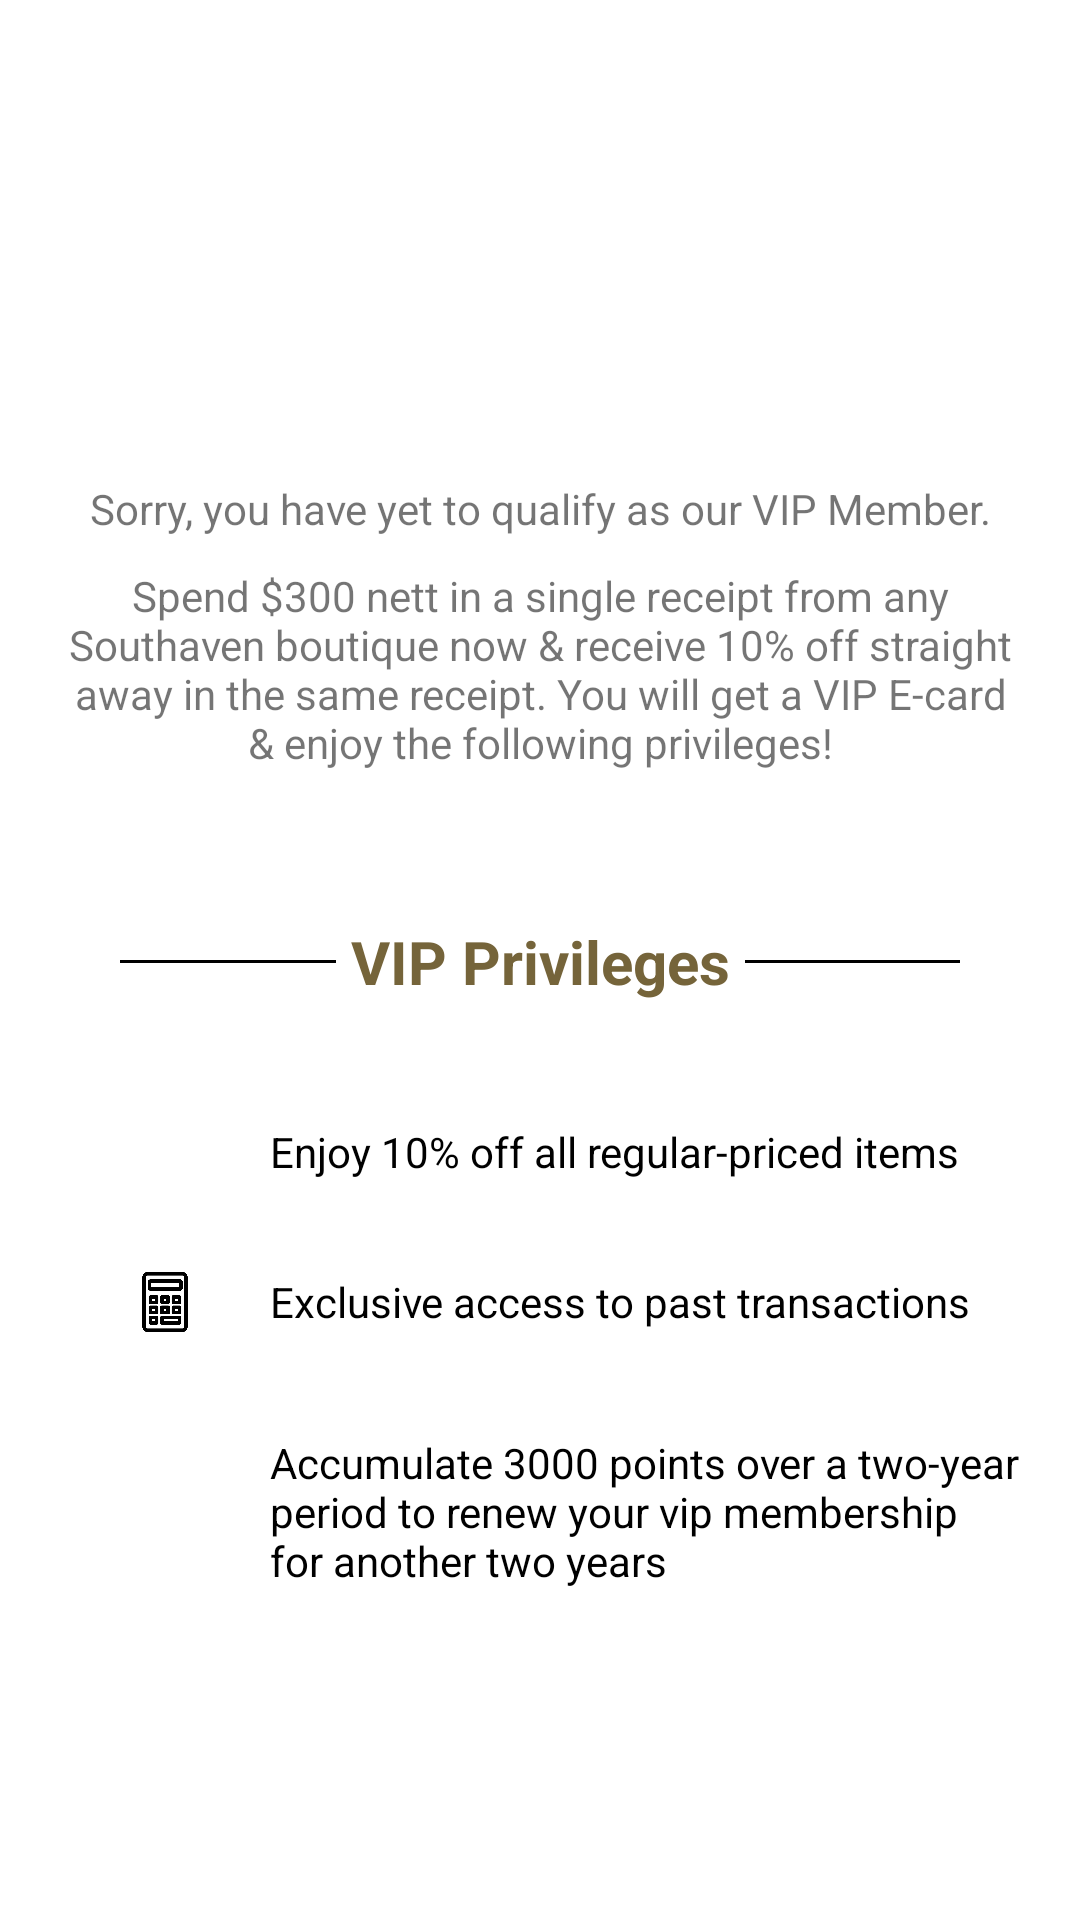

The Android layout XML behind this screen, and the referenced resources:
<!-- AndroidManifest.xml: application theme Theme.SouthavenCrm -->
<!-- res/layout/fragment_card.xml -->
<?xml version="1.0" encoding="utf-8"?>
<RelativeLayout xmlns:android="http://schemas.android.com/apk/res/android"
    xmlns:app="http://schemas.android.com/apk/res-auto"
    xmlns:tools="http://schemas.android.com/tools"
    android:layout_width="match_parent"
    android:layout_height="match_parent"
    android:layout_gravity="center"
    android:orientation="vertical">

    <ScrollView
        android:layout_width="match_parent"
        android:layout_height="match_parent"
        android:fillViewport="true">

        <LinearLayout
            android:layout_width="match_parent"
            android:layout_height="match_parent"
            android:orientation="vertical"
            android:padding="20dp">


            <ImageView
                android:id="@+id/imageView"
                android:layout_width="match_parent"
                android:layout_height="80dp"
                android:layout_marginTop="50dp"
                android:contentDescription="@string/todo"
                app:srcCompat="@drawable/vip" />


            <TextView
                android:layout_width="match_parent"
                android:layout_height="wrap_content"
                android:layout_gravity="center"
                android:layout_marginTop="10dp"
                android:gravity="center"
                android:text="@string/vipdiscription"
                android:textSize="@dimen/textsize_small" />

            <TextView
                android:layout_width="match_parent"
                android:layout_height="wrap_content"
                android:layout_gravity="center"
                android:layout_marginTop="10dp"
                android:gravity="center"
                android:text="@string/vipdiscription2"
                android:textSize="@dimen/textsize_small" />


            <LinearLayout
                android:layout_width="match_parent"
                android:layout_height="wrap_content"
                android:layout_marginTop="50dp"
                android:orientation="horizontal">

                <View
                    android:layout_width="match_parent"
                    android:layout_height="1dp"
                    android:layout_gravity="center"
                    android:layout_marginStart="20dp"
                    android:layout_marginEnd="5dp"
                    android:layout_weight="1"
                    android:background="@color/black" />

                <TextView
                    android:layout_width="wrap_content"
                    android:layout_height="wrap_content"
                    android:text="@string/vipprivileges"
                    android:textAlignment="center"
                    android:textColor="@color/vip"
                    android:textSize="@dimen/textsize_medium"
                    android:textStyle="bold" />

                <View
                    android:layout_width="match_parent"
                    android:layout_height="1dp"
                    android:layout_gravity="center"
                    android:layout_marginStart="5dp"
                    android:layout_marginEnd="20dp"
                    android:layout_weight="1"
                    android:background="@color/black" />
            </LinearLayout>

            <LinearLayout
                android:layout_width="match_parent"
                android:layout_height="wrap_content"
                android:layout_marginTop="20dp"
                android:orientation="vertical">

                <LinearLayout
                    android:layout_width="match_parent"
                    android:layout_height="40dp"
                    android:layout_marginTop="10dp"
                    android:orientation="horizontal"
                    tools:ignore="UseCompoundDrawables">


                    <ImageView
                        android:id="@+id/like"
                        android:layout_width="30dp"
                        android:layout_height="30dp"
                        android:layout_gravity="center"
                        android:layout_marginStart="20dp"
                        android:contentDescription="@string/todo"
                        android:padding="5dp"
                        android:src="@drawable/like" />

                    <TextView
                        android:layout_width="match_parent"
                        android:layout_height="wrap_content"
                        android:layout_gravity="center"
                        android:layout_marginStart="20dp"
                        android:text="@string/likenote"
                        android:textColor="@color/black"
                        android:textSize="@dimen/textsize_small" />
                </LinearLayout>


                <LinearLayout
                    android:layout_width="match_parent"
                    android:layout_height="40dp"
                    android:layout_marginTop="10dp"
                    android:orientation="horizontal"
                    tools:ignore="UseCompoundDrawables">

                    <ImageView
                        android:id="@+id/calculator"
                        android:layout_width="30dp"
                        android:layout_height="30dp"
                        android:layout_gravity="center"
                        android:layout_marginStart="20dp"
                        android:contentDescription="@string/todo"
                        android:padding="5dp"
                        android:src="@drawable/calculator" />

                    <TextView
                        android:layout_width="match_parent"
                        android:layout_height="wrap_content"
                        android:layout_gravity="center"
                        android:layout_marginStart="20dp"
                        android:text="@string/calculatornote"
                        android:textColor="@color/black"
                        android:textSize="@dimen/textsize_small" />
                </LinearLayout>

                <LinearLayout
                    android:layout_width="match_parent"
                    android:layout_height="80dp"
                    android:layout_marginTop="10dp"
                    android:orientation="horizontal"
                    tools:ignore="UseCompoundDrawables">

                    <ImageView
                        android:id="@+id/carttt"
                        android:layout_width="30dp"
                        android:layout_height="30dp"
                        android:layout_gravity="center"
                        android:layout_marginStart="20dp"
                        android:contentDescription="@string/todo"
                        android:padding="5dp"
                        android:src="@drawable/cart" />

                    <TextView
                        android:layout_width="match_parent"
                        android:layout_height="wrap_content"
                        android:layout_gravity="center"
                        android:layout_marginStart="20dp"
                        android:text="@string/cartnote"
                        android:textColor="@color/black"
                        android:textSize="@dimen/textsize_small" />
                </LinearLayout>

            </LinearLayout>


        </LinearLayout>
    </ScrollView>
</RelativeLayout>
<!-- resources referenced by this layout -->
<resources>
  <color name="black">#FF000000</color>
  <color name="vip">#75643a</color>
  <dimen name="textsize_medium">20sp</dimen>
  <dimen name="textsize_small">14sp</dimen>
  <!-- drawable calculator: png bitmap (drawable-v24, 9355 bytes) -->
  <string name="calculatornote">Exclusive access to past transactions </string>
  <string name="cartnote">Accumulate 3000 points over a two-year period to renew your vip membership for another two years</string>
  <string name="likenote">Enjoy 10% off all regular-priced items </string>
  <string name="todo">TODO</string>
  <string name="vipdiscription">Sorry, you have yet to qualify as our VIP Member.</string>
  <string name="vipdiscription2">  Spend $300 nett in a single receipt from any Southaven boutique now &amp; receive 10% off straight away in the same receipt. You will get a VIP E-card &amp; enjoy the following privileges!</string>
  <string name="vipprivileges">VIP Privileges </string>
  <style name="Theme.SouthavenCrm" parent="Theme.MaterialComponents.DayNight.DarkActionBar">
          
          <item name="colorPrimary">@color/colorPrimary</item>
          <item name="colorPrimaryVariant">@color/colorPrimaryVariant</item>
          <item name="colorOnPrimary">@color/colorOnPrimary</item>
          
          <item name="colorSecondary">@color/teal_200</item>
          <item name="colorSecondaryVariant">@color/teal_700</item>
          <item name="colorOnSecondary">@color/black</item>
          
          <item name="android:statusBarColor" tools:targetApi="l">@color/colorPrimaryVariant</item>
          
      </style>
  <color name="colorPrimary">#eae3d3</color>
  <color name="colorPrimaryVariant">#FF000000</color>
  <color name="colorOnPrimary">#FFFFFFFF</color>
  <color name="teal_200">#FF03DAC5</color>
  <color name="teal_700">#FF018786</color>
</resources>
